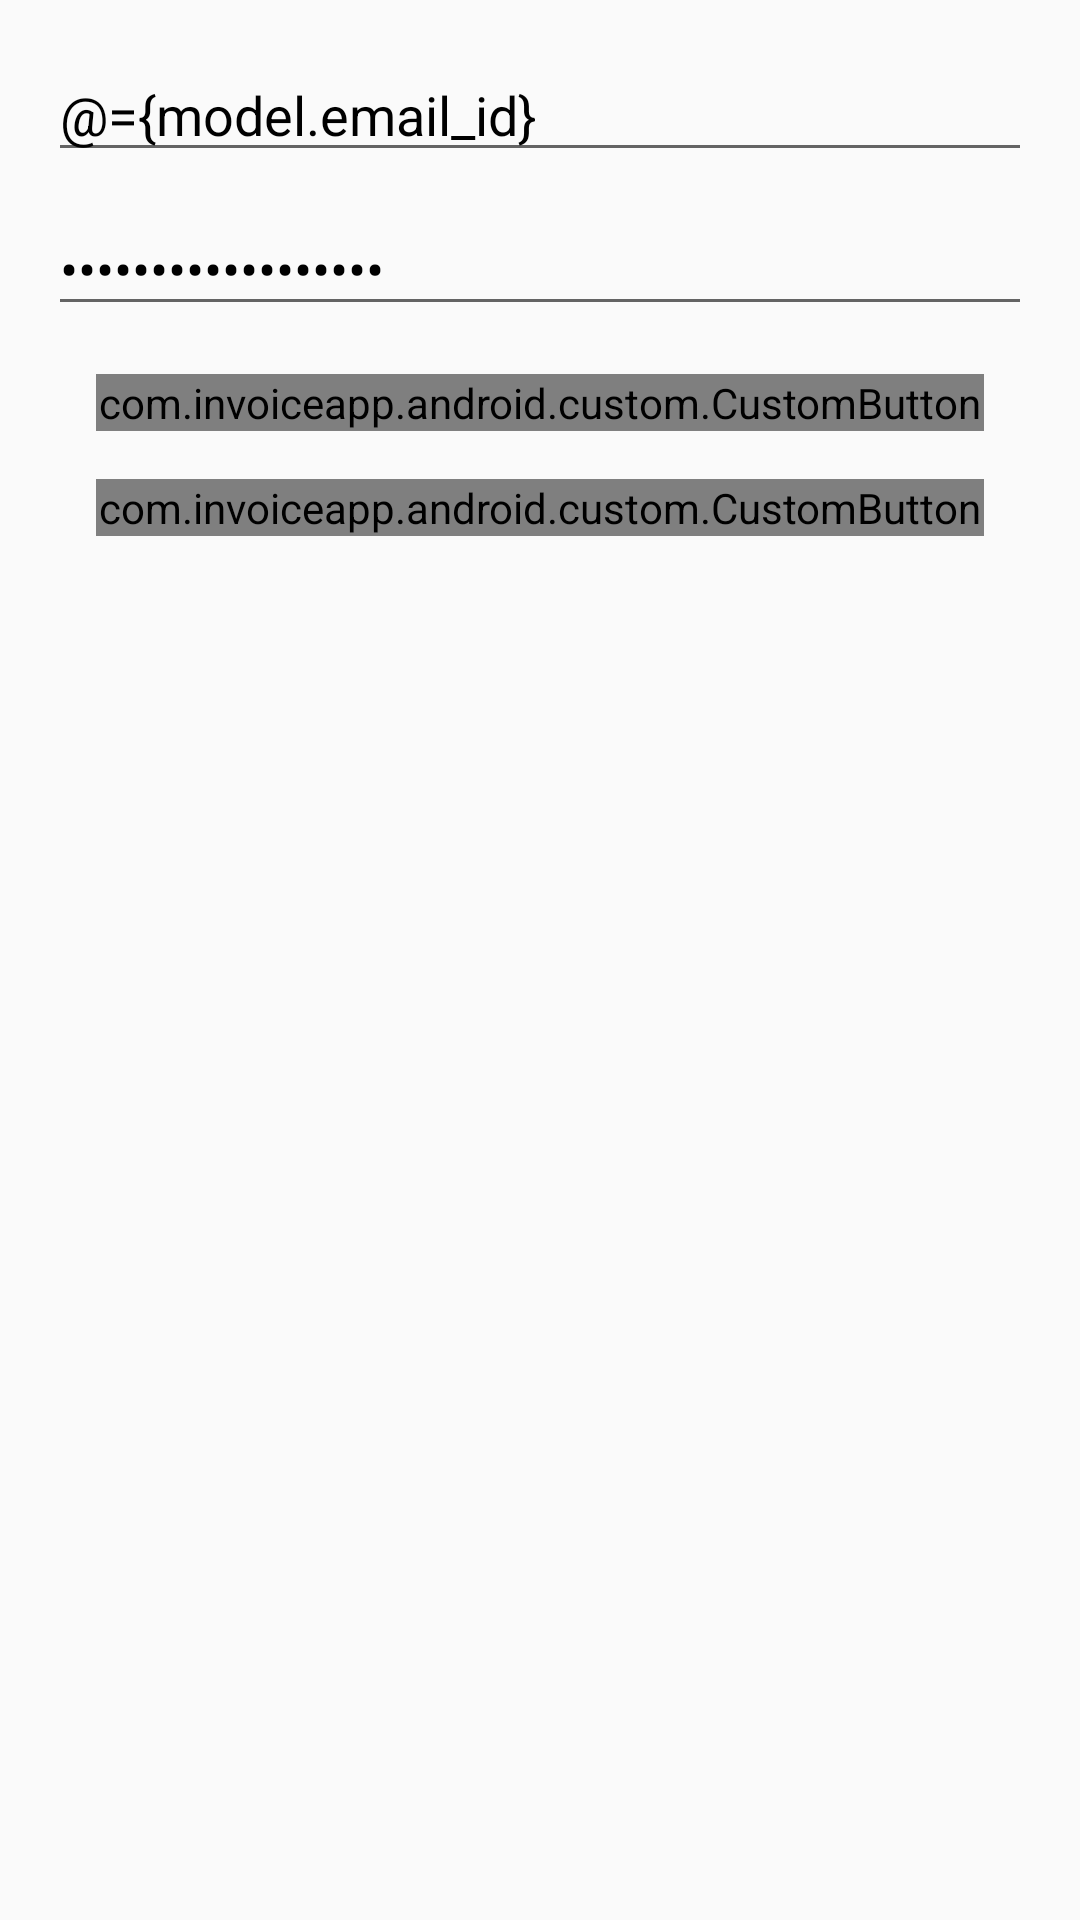

Layout XML and referenced resources for this Android screen:
<!-- AndroidManifest.xml: activity theme AppTheme -->
<!-- res/layout/fragment_login.xml -->
<layout xmlns:android="http://schemas.android.com/apk/res/android"
        xmlns:tools="http://schemas.android.com/tools">

    <data>

        <variable
            name="model"
            type="com.invoiceapp.android.view.model.LoginModel"/>

        <variable
            name="fragment"
            type="com.invoiceapp.android.view.activity.login.LoginFragment"/>
    </data>

    <RelativeLayout
        android:layout_width="match_parent"
        android:layout_height="match_parent"
        android:padding="16dp"
        tools:context="com.invoiceapp.android.view.activity.login.LoginFragment">

        <EditText
            android:id="@+id/email_edt"
            android:layout_width="match_parent"
            android:layout_height="wrap_content"
            android:hint="@string/email"
            android:imeOptions="actionNext"
            android:inputType="textEmailAddress"
            android:lines="1"
            android:text="@={model.email_id}"
            android:textColor="@color/black"/>


        <EditText
            android:id="@+id/password_edt"
            android:layout_width="match_parent"
            android:layout_height="wrap_content"
            android:layout_below="@+id/email_edt"
            android:layout_marginTop="10dp"
            android:hint="@string/password"
            android:imeOptions="actionDone"
            android:inputType="textPassword"
            android:lines="1"
            android:text="@={model.password}"
            android:textColor="@color/black"/>

        <com.invoiceapp.android.custom.CustomButton
            android:id="@+id/login_btn"
            android:layout_width="match_parent"
            android:layout_height="wrap_content"
            android:layout_below="@+id/password_edt"
            android:layout_marginEnd="16dp"
            android:layout_marginStart="16dp"
            android:layout_marginTop="16dp"
            android:onClick="@{()->fragment.onLoginClick(model)}"
            android:text="@string/login"/>

        <com.invoiceapp.android.custom.CustomButton
            android:id="@+id/forgotpass_btn"
            android:layout_width="match_parent"
            android:layout_height="wrap_content"
            android:layout_below="@+id/login_btn"
            android:layout_marginEnd="16dp"
            android:layout_marginStart="16dp"
            android:layout_marginTop="16dp"
            android:onClick="@{()->fragment.onForgotPasswordClick(model)}"
            android:text="@string/forgot_password"/>
    </RelativeLayout>
</layout>
<!-- resources referenced by this layout -->
<resources>
  <color name="black">#000000</color>
  <string name="email">Email</string>
  <string name="forgot_password">FORGOT PASSWORD</string>
  <string name="login">LOGIN</string>
  <string name="password">Password</string>
  <style name="AppTheme" parent="Theme.AppCompat.Light.DarkActionBar">
          
          <item name="colorPrimary">@color/colorPrimary</item>
          <item name="colorPrimaryDark">@color/colorPrimaryDark</item>
          <item name="colorAccent">@color/colorAccent</item>
          <item name="windowActionBar">false</item>
          <item name="windowNoTitle">true</item>
      </style>
  <color name="colorPrimary">#222F3F</color>
  <color name="colorPrimaryDark">#222F3F</color>
  <color name="colorAccent">#29935b</color>
</resources>
